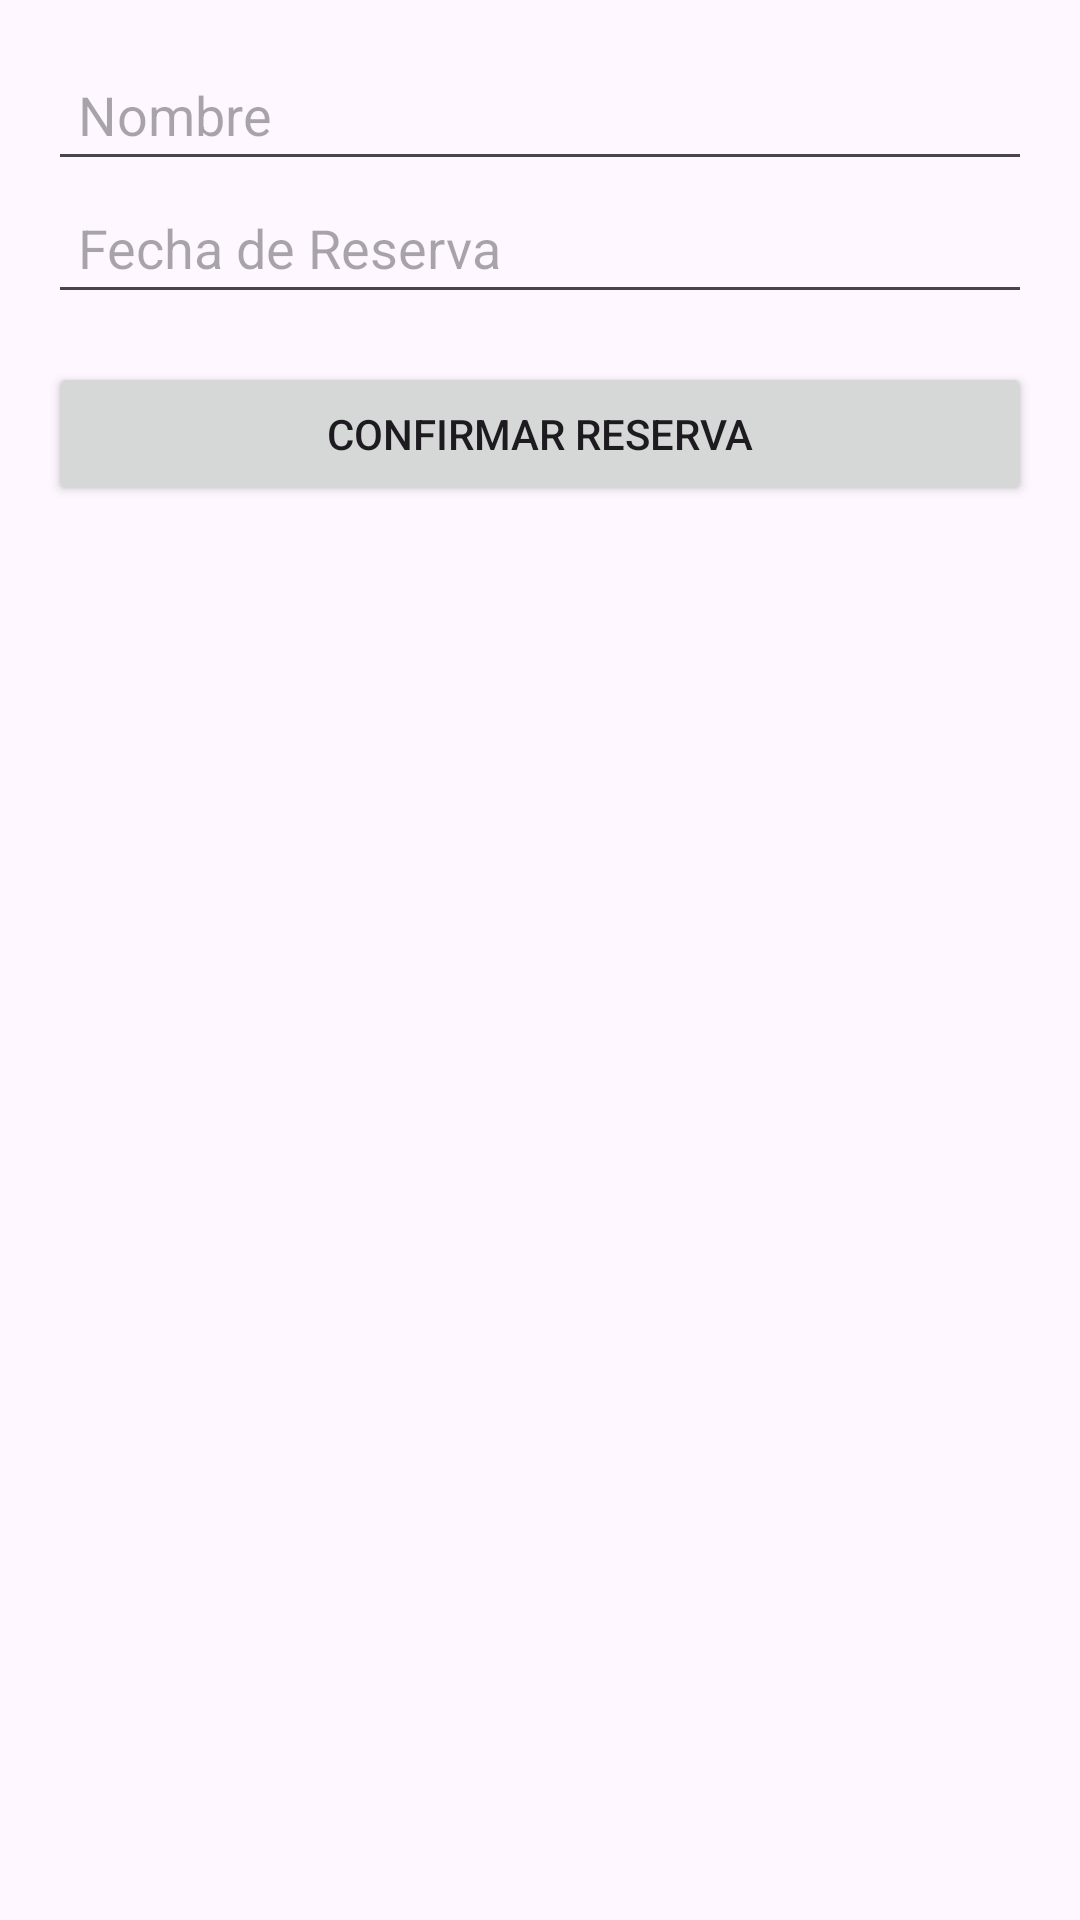

Reconstruct the res/layout file that produces this screen, plus the resources it refers to.
<!-- AndroidManifest.xml: application theme Theme.AgenciaViaje -->
<!-- res/layout/dialog_reservation.xml -->
<LinearLayout
    xmlns:android="http://schemas.android.com/apk/res/android"
    android:layout_width="match_parent"
    android:layout_height="wrap_content"
    android:padding="16dp"
    android:orientation="vertical">

    <EditText
        android:id="@+id/name_input"
        android:layout_width="match_parent"
        android:layout_height="wrap_content"
        android:hint="Nombre"
        android:padding="10dp"/>

    <EditText
        android:id="@+id/date_input"
        android:layout_width="match_parent"
        android:layout_height="wrap_content"
        android:hint="Fecha de Reserva"
        android:padding="10dp"/>

    <Button
        android:id="@+id/reserve_button"
        android:layout_width="match_parent"
        android:layout_height="wrap_content"
        android:text="Confirmar Reserva"
        android:layout_marginTop="16dp"/>
</LinearLayout>
<!-- resources referenced by this layout -->
<resources>
  <style name="Theme.AgenciaViaje" parent="Base.Theme.AgenciaViaje" />
  <style name="Base.Theme.AgenciaViaje" parent="Theme.Material3.DayNight.NoActionBar">
          
          
      </style>
</resources>
